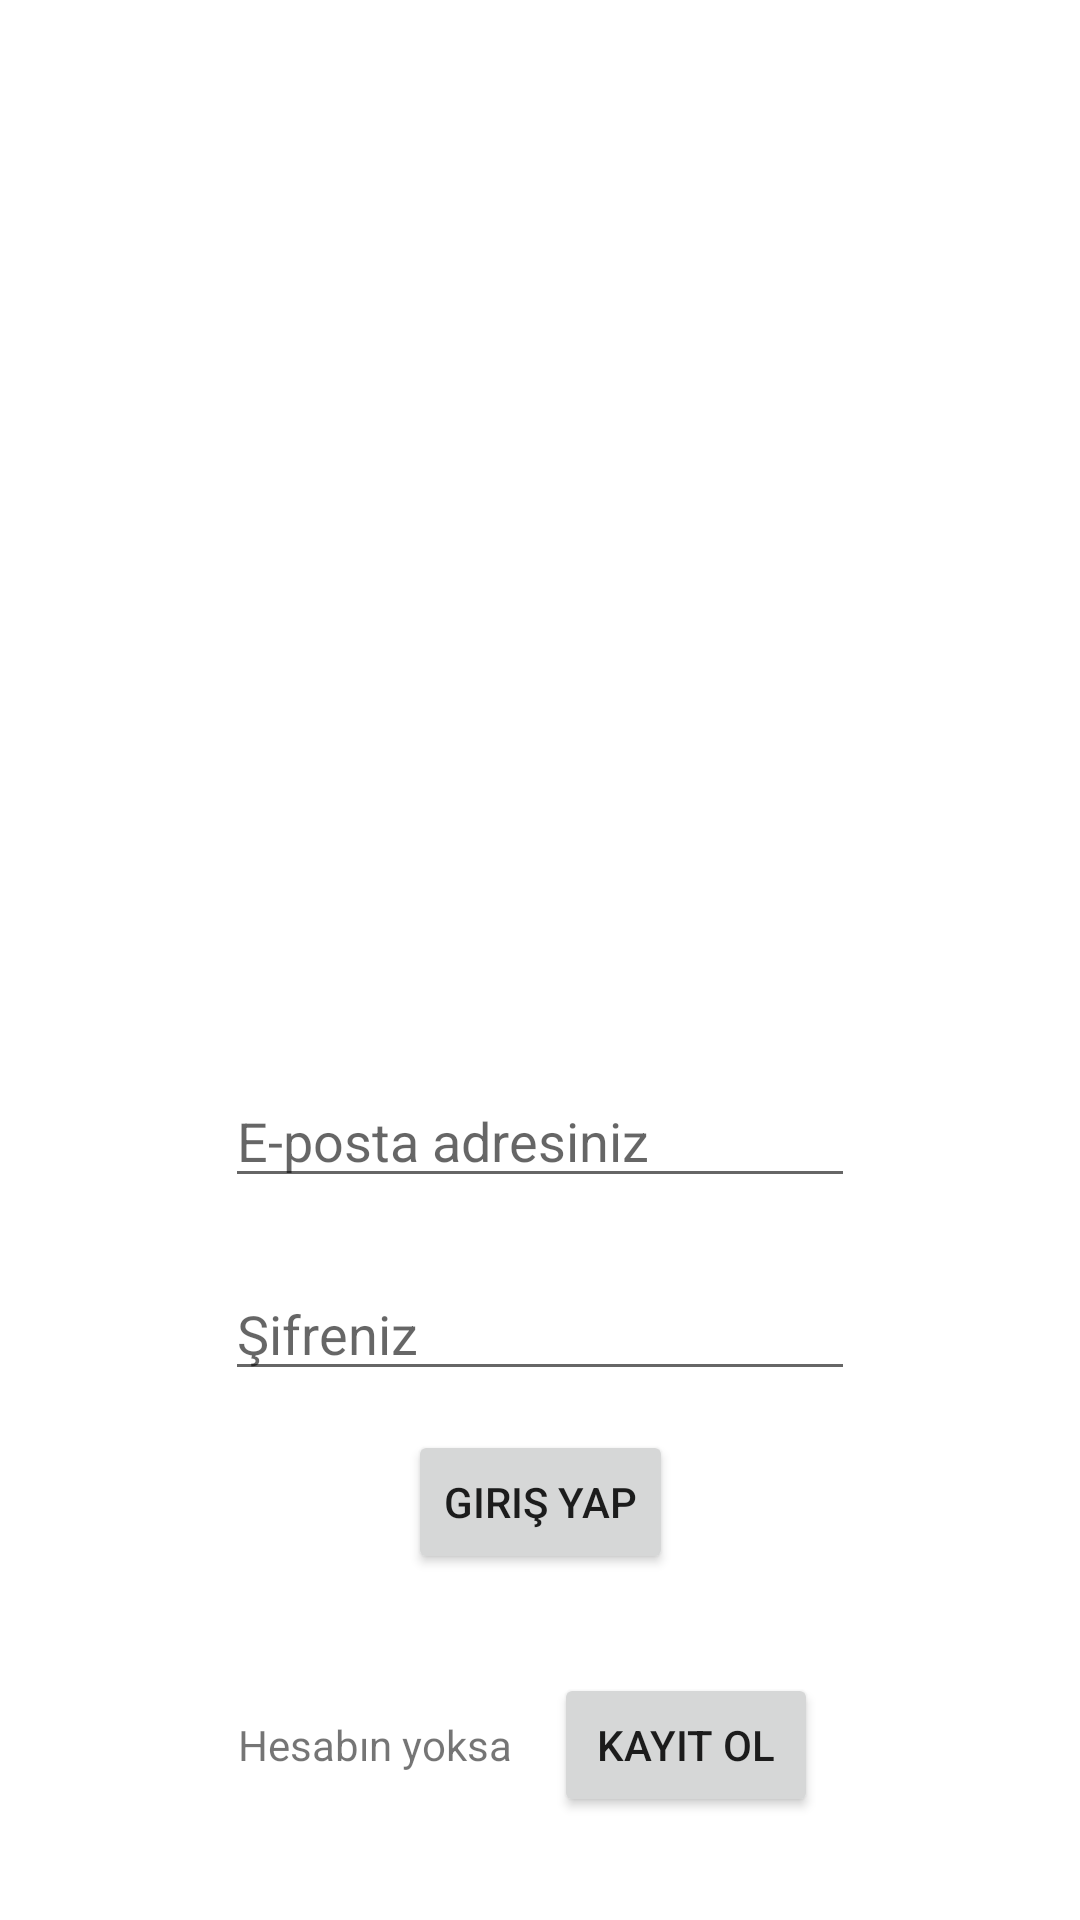

Write the Android layout XML for this screen, with the resource values it uses.
<!-- AndroidManifest.xml: application theme Theme.Kartvizit -->
<!-- res/layout/activity_ilk_giris.xml -->
<?xml version="1.0" encoding="utf-8"?>
<androidx.constraintlayout.widget.ConstraintLayout xmlns:android="http://schemas.android.com/apk/res/android"
    xmlns:app="http://schemas.android.com/apk/res-auto"
    xmlns:tools="http://schemas.android.com/tools"
    android:layout_width="match_parent"
    android:layout_height="match_parent"
    tools:context=".ilkGiris">

    <ImageView
        android:id="@+id/imageView"
        android:layout_width="200dp"
        android:layout_height="200dp"
        android:layout_marginTop="116dp"
        android:layout_marginBottom="114dp"
        app:layout_constraintBottom_toTopOf="@+id/ePostaArea"
        app:layout_constraintEnd_toEndOf="parent"
        app:layout_constraintStart_toStartOf="parent"
        app:layout_constraintTop_toTopOf="parent" />

    <EditText
        android:id="@+id/ePostaArea"
        android:layout_width="wrap_content"
        android:layout_height="wrap_content"
        android:layout_marginTop="358dp"
        android:ems="10"
        android:hint="E-posta adresiniz"
        android:inputType="textEmailAddress"
        app:layout_constraintEnd_toEndOf="parent"
        app:layout_constraintStart_toStartOf="parent"
        app:layout_constraintTop_toTopOf="parent" />

    <Button
        android:id="@+id/girisBtn"
        android:layout_width="wrap_content"
        android:layout_height="wrap_content"
        android:layout_marginTop="13dp"
        android:onClick="girisYap"
        android:text="Giriş yap"
        app:layout_constraintEnd_toEndOf="@+id/passwordArea"
        app:layout_constraintStart_toStartOf="@+id/passwordArea"
        app:layout_constraintTop_toBottomOf="@+id/passwordArea"
        tools:ignore="OnClick" />

    <EditText
        android:id="@+id/passwordArea"
        android:layout_width="wrap_content"
        android:layout_height="wrap_content"
        android:layout_marginTop="23dp"
        android:ems="10"
        android:hint="Şifreniz"
        android:inputType="textPassword"
        app:layout_constraintStart_toStartOf="@+id/ePostaArea"
        app:layout_constraintTop_toBottomOf="@+id/ePostaArea" />

    <TextView
        android:id="@+id/textKayit"
        android:layout_width="wrap_content"
        android:layout_height="wrap_content"
        android:layout_marginEnd="14dp"
        android:text="Hesabın yoksa"
        app:layout_constraintBaseline_toBaselineOf="@+id/kayitBtn"
        app:layout_constraintEnd_toStartOf="@+id/kayitBtn"
        app:layout_constraintHorizontal_chainStyle="packed"
        app:layout_constraintStart_toStartOf="parent" />

    <Button
        android:id="@+id/kayitBtn"
        style="@style/Widget.AppCompat.Button"
        android:layout_width="wrap_content"
        android:layout_height="wrap_content"
        android:layout_marginTop="33dp"
        android:layout_marginEnd="8dp"
        android:text="@string/kayit_ol"
        app:layout_constraintEnd_toEndOf="parent"
        app:layout_constraintStart_toEndOf="@+id/textKayit"
        app:layout_constraintTop_toBottomOf="@+id/girisBtn" />

</androidx.constraintlayout.widget.ConstraintLayout>
<!-- resources referenced by this layout -->
<resources>
  <string name="kayit_ol">kayıt ol</string>
  <style name="Theme.Kartvizit" parent="Theme.MaterialComponents.DayNight.NoActionBar">
          
          <item name="colorPrimary">@color/purple_500</item>
          <item name="colorPrimaryVariant">@color/purple_700</item>
          <item name="colorOnPrimary">@color/white</item>
          
          <item name="colorSecondary">@color/teal_200</item>
          <item name="colorSecondaryVariant">@color/teal_700</item>
          <item name="colorOnSecondary">@color/black</item>
          
          <item name="android:statusBarColor" tools:targetApi="l">?attr/colorPrimaryVariant</item>
          
      </style>
  <color name="purple_500">#3F51B5</color>
  <color name="purple_700">#3F51B5</color>
  <color name="white">#FFFFFFFF</color>
  <color name="teal_200">#FF03DAC5</color>
  <color name="teal_700">#FF018786</color>
  <color name="black">#FF000000</color>
</resources>
